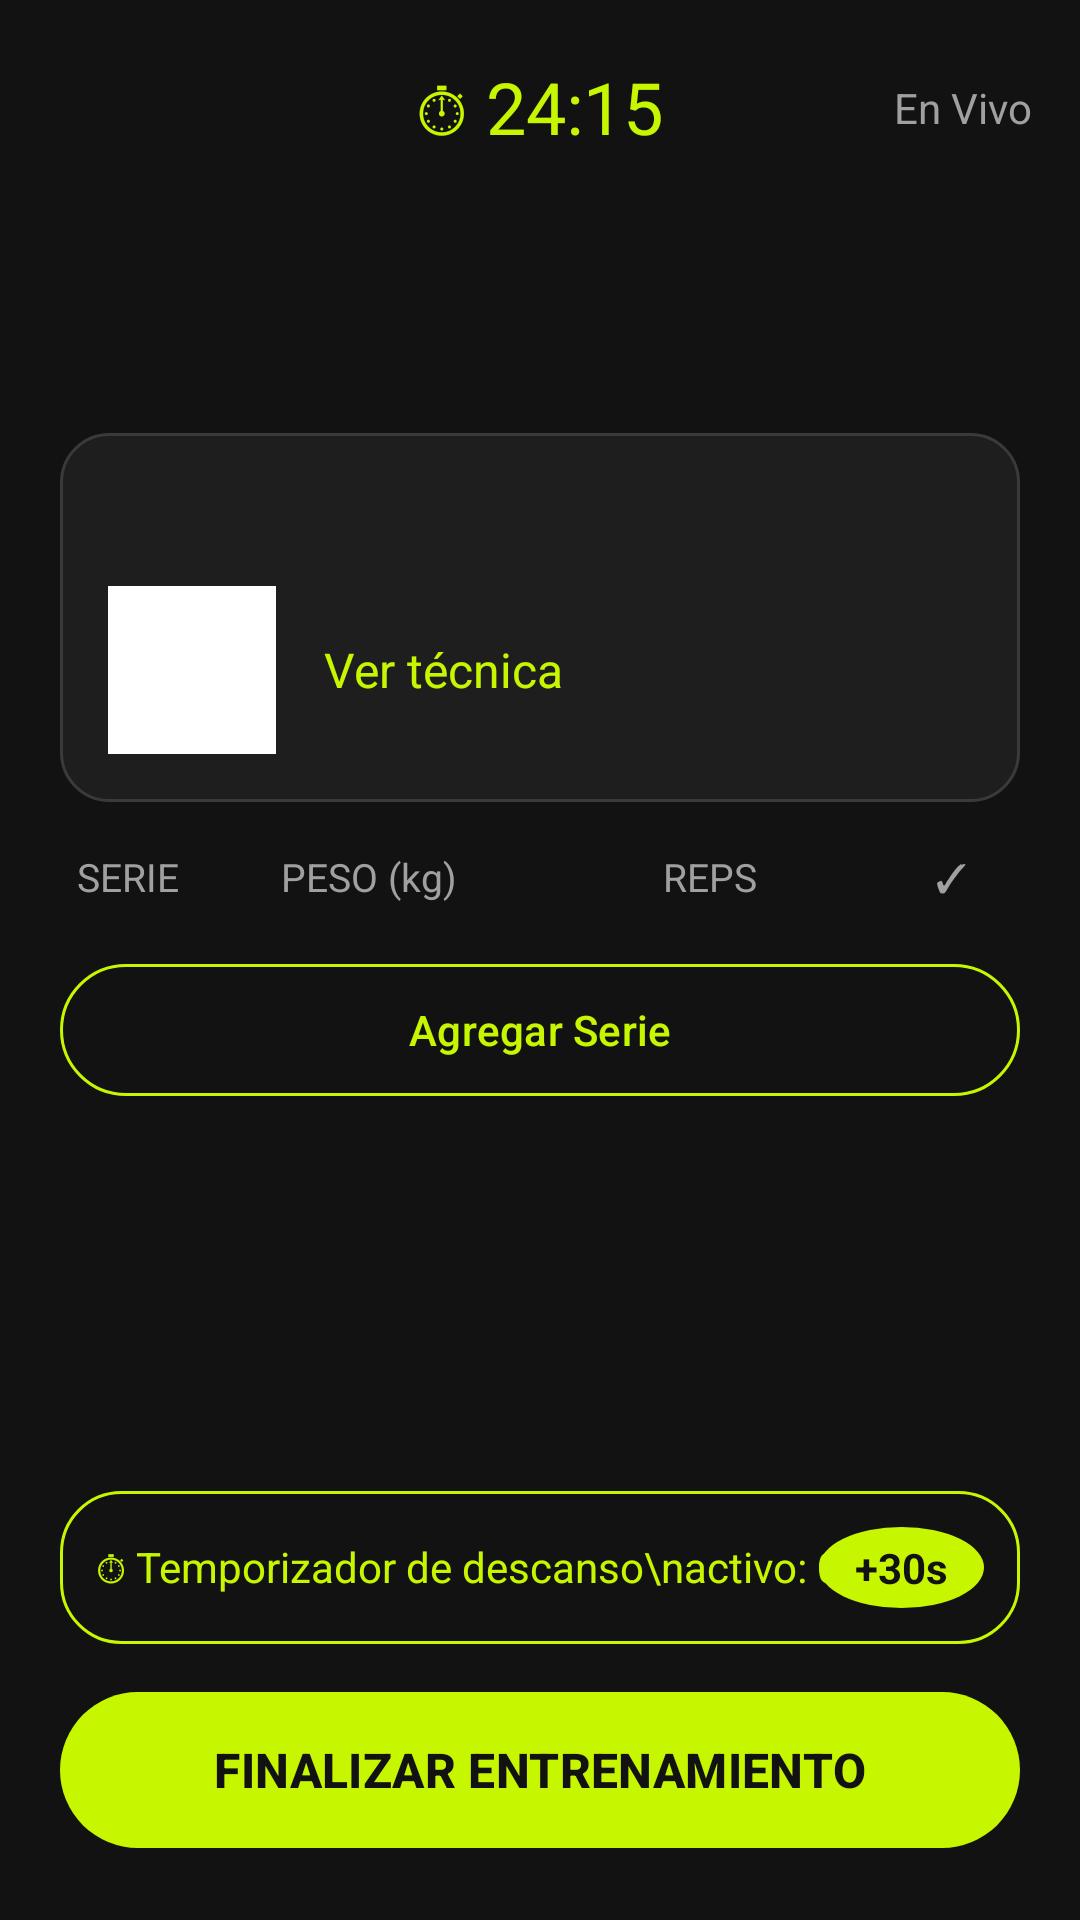

The Android layout XML behind this screen, and the referenced resources:
<!-- AndroidManifest.xml: application theme Theme.GymMate -->
<!-- res/layout/fragment_entrenamiento.xml -->
<?xml version="1.0" encoding="utf-8"?>
<LinearLayout xmlns:android="http://schemas.android.com/apk/res/android"
    xmlns:app="http://schemas.android.com/apk/res-auto"
    xmlns:tools="http://schemas.android.com/tools"
    android:layout_width="match_parent"
    android:layout_height="match_parent"
    android:background="@color/gm_background"
    android:orientation="vertical">

    
    <FrameLayout
        android:layout_width="match_parent"
        android:layout_height="wrap_content"
        android:padding="16dp">

        <ImageButton
            android:id="@+id/btnCerrar"
            android:layout_width="40dp"
            android:layout_height="40dp"
            android:layout_gravity="start|center_vertical"
            android:background="?attr/selectableItemBackgroundBorderless"
            android:contentDescription="Cerrar"
            android:src="@drawable/ic_close" />

        <TextView
            android:id="@+id/tvCronometro"
            android:layout_width="wrap_content"
            android:layout_height="wrap_content"
            android:layout_gravity="center"
            android:text="⏱ 24:15"
            android:textColor="@color/gm_primary"
            android:textSize="24sp" />

        <TextView
            android:layout_width="wrap_content"
            android:layout_height="wrap_content"
            android:layout_gravity="end|center_vertical"
            android:text="En Vivo"
            android:textColor="@color/gm_text_secondary"
            android:textSize="14sp" />
    </FrameLayout>

    <ScrollView
        android:layout_width="match_parent"
        android:layout_height="0dp"
        android:layout_weight="1"
        android:paddingHorizontal="20dp">

        <LinearLayout
            android:layout_width="match_parent"
            android:layout_height="wrap_content"
            android:orientation="vertical">

            <TextView
                android:id="@+id/tvNombreRutina"
                android:layout_width="wrap_content"
                android:layout_height="wrap_content"
                android:textColor="@color/gm_text"
                android:textSize="28sp"
                android:textStyle="bold"
                tools:text="Mi Rutina de Fuerza" />

            <TextView
                android:id="@+id/tvDiaRutina"
                android:layout_width="wrap_content"
                android:layout_height="wrap_content"
                android:textColor="@color/gm_text_secondary"
                android:textSize="14sp"
                tools:text="Día 1: Torso / Pierna" />

            
            <LinearLayout
                android:layout_width="match_parent"
                android:layout_height="wrap_content"
                android:layout_marginTop="16dp"
                android:background="@drawable/bg_card"
                android:orientation="vertical"
                android:padding="16dp">

                <FrameLayout
                    android:layout_width="match_parent"
                    android:layout_height="wrap_content">

                    <TextView
                        android:id="@+id/tvEjercicioActual"
                        android:layout_width="wrap_content"
                        android:layout_height="wrap_content"
                        android:textColor="@color/gm_text"
                        android:textSize="20sp"
                        tools:text="1. Press de Banca" />

                    <TextView
                        android:id="@+id/tvProgresoEjercicio"
                        android:layout_width="wrap_content"
                        android:layout_height="wrap_content"
                        android:layout_gravity="end|center_vertical"
                        android:textColor="@color/gm_text_secondary"
                        android:textSize="14sp"
                        tools:text="Ej. 1 de 5" />
                </FrameLayout>

                <LinearLayout
                    android:layout_width="match_parent"
                    android:layout_height="wrap_content"
                    android:layout_marginTop="8dp"
                    android:gravity="center_vertical"
                    android:orientation="horizontal">

                    <ImageView
                        android:id="@+id/ivEjercicio"
                        android:layout_width="56dp"
                        android:layout_height="56dp"
                        android:background="@color/gm_text"
                        android:contentDescription="Imagen del ejercicio" />

                    <TextView
                        android:id="@+id/tvVerTecnica"
                        android:layout_width="wrap_content"
                        android:layout_height="wrap_content"
                        android:layout_marginStart="12dp"
                        android:padding="4dp"
                        android:text="Ver técnica"
                        android:textColor="@color/gm_primary"
                        android:textSize="16sp" />
                </LinearLayout>
            </LinearLayout>

            
            <LinearLayout
                android:layout_width="match_parent"
                android:layout_height="wrap_content"
                android:layout_marginTop="16dp"
                android:orientation="horizontal"
                android:weightSum="7">

                <TextView android:layout_width="0dp" android:layout_height="wrap_content"
                    android:layout_weight="1" android:gravity="center" android:text="SERIE"
                    android:textColor="@color/gm_text_secondary" android:textSize="13sp" />
                <TextView android:layout_width="0dp" android:layout_height="wrap_content"
                    android:layout_weight="2.5" android:gravity="center" android:text="PESO (kg)"
                    android:textColor="@color/gm_text_secondary" android:textSize="13sp" />
                <TextView android:layout_width="0dp" android:layout_height="wrap_content"
                    android:layout_weight="2.5" android:gravity="center" android:text="REPS"
                    android:textColor="@color/gm_text_secondary" android:textSize="13sp" />
                <TextView android:layout_width="0dp" android:layout_height="wrap_content"
                    android:layout_weight="1" android:gravity="center" android:text="✓"
                    android:textColor="@color/gm_text_secondary" android:textSize="13sp" />
            </LinearLayout>

            <androidx.recyclerview.widget.RecyclerView
                android:id="@+id/rvSeries"
                android:layout_width="match_parent"
                android:layout_height="wrap_content"
                android:layout_marginTop="8dp"
                android:nestedScrollingEnabled="false"
                app:layoutManager="androidx.recyclerview.widget.LinearLayoutManager"
                tools:itemCount="4"
                tools:listitem="@layout/item_serie" />

            <com.google.android.material.button.MaterialButton
                android:id="@+id/btnAgregarSerie"
                style="@style/GM.Button.Outline"
                android:layout_width="match_parent"
                android:layout_height="52dp"
                android:layout_marginVertical="8dp"
                android:text="Agregar Serie"
                app:icon="@drawable/ic_add" />
        </LinearLayout>
    </ScrollView>

    
    <LinearLayout
        android:layout_width="match_parent"
        android:layout_height="wrap_content"
        android:orientation="vertical"
        android:padding="20dp">

        <FrameLayout
            android:layout_width="match_parent"
            android:layout_height="wrap_content"
            android:background="@drawable/bg_chip_outline"
            android:padding="12dp">

            <TextView
                android:id="@+id/tvTemporizadorDescanso"
                android:layout_width="wrap_content"
                android:layout_height="wrap_content"
                android:layout_gravity="start|center_vertical"
                android:text="⏱ Temporizador de descanso\nactivo: 01:14"
                android:textColor="@color/gm_primary"
                android:textSize="14sp" />

            <TextView
                android:id="@+id/btnMasTreintaSeg"
                android:layout_width="wrap_content"
                android:layout_height="wrap_content"
                android:layout_gravity="end|center_vertical"
                android:background="@drawable/bg_circle_selected"
                android:paddingHorizontal="12dp"
                android:paddingVertical="4dp"
                android:text="+30s"
                android:textColor="@color/gm_on_primary"
                android:textStyle="bold" />
        </FrameLayout>

        <com.google.android.material.button.MaterialButton
            android:id="@+id/btnFinalizar"
            style="@style/GM.Button.Primary"
            android:layout_width="match_parent"
            android:layout_height="60dp"
            android:layout_marginTop="12dp"
            android:text="FINALIZAR ENTRENAMIENTO" />
    </LinearLayout>
</LinearLayout>
<!-- res/layout/item_serie.xml (included above) -->
<?xml version="1.0" encoding="utf-8"?>
<LinearLayout xmlns:android="http://schemas.android.com/apk/res/android"
    xmlns:tools="http://schemas.android.com/tools"
    android:layout_width="match_parent"
    android:layout_height="wrap_content"
    android:layout_marginBottom="8dp"
    android:gravity="center_vertical"
    android:orientation="horizontal"
    android:weightSum="7">

    <TextView
        android:id="@+id/tvNumeroSerie"
        android:layout_width="0dp"
        android:layout_height="wrap_content"
        android:layout_weight="1"
        android:gravity="center"
        android:textColor="@color/gm_text_secondary"
        android:textSize="20sp"
        tools:text="1" />

    <EditText
        android:id="@+id/etPeso"
        android:layout_width="0dp"
        android:layout_height="48dp"
        android:layout_marginHorizontal="6dp"
        android:layout_weight="2.5"
        android:autofillHints="none"
        android:background="@drawable/bg_chip_outline"
        android:gravity="center"
        android:hint="--"
        android:inputType="numberDecimal"
        android:textColor="@color/gm_text"
        android:textColorHint="@color/gm_text_secondary"
        android:textSize="18sp"
        tools:text="90.0" />

    <EditText
        android:id="@+id/etReps"
        android:layout_width="0dp"
        android:layout_height="48dp"
        android:layout_marginHorizontal="6dp"
        android:layout_weight="2.5"
        android:autofillHints="none"
        android:background="@drawable/bg_chip_outline"
        android:gravity="center"
        android:hint="--"
        android:inputType="number"
        android:textColor="@color/gm_text"
        android:textColorHint="@color/gm_text_secondary"
        android:textSize="18sp"
        tools:text="10" />

    <com.google.android.material.checkbox.MaterialCheckBox
        android:id="@+id/cbSerieCompletada"
        android:layout_width="0dp"
        android:layout_height="wrap_content"
        android:layout_weight="1"
        android:gravity="center"
        app:buttonTint="@color/gm_primary"
        xmlns:app="http://schemas.android.com/apk/res-auto"
        tools:checked="true" />
</LinearLayout>
<!-- resources referenced by this layout -->
<resources>
  <color name="gm_background">#121212</color>
  <color name="gm_on_primary">#121212</color>
  <color name="gm_primary">#C6F700</color>
  <color name="gm_text">#FFFFFF</color>
  <color name="gm_text_secondary">#A0A0A0</color>
  <!-- drawable bg_card (drawable) -->
  <shape xmlns:android="http://schemas.android.com/apk/res/android" android:shape="rectangle">
      <solid android:color="@color/gm_surface"/>
      <stroke android:width="1dp" android:color="@color/gm_stroke"/>
      <corners android:radius="16dp"/>
  </shape>
  <!-- drawable bg_chip_outline (drawable) -->
  <shape xmlns:android="http://schemas.android.com/apk/res/android" android:shape="rectangle">
      <stroke android:width="1dp" android:color="@color/gm_primary"/>
      <corners android:radius="20dp"/>
  </shape>
  <!-- drawable bg_circle_selected (drawable) -->
  <shape xmlns:android="http://schemas.android.com/apk/res/android" android:shape="oval">
      <solid android:color="@color/gm_primary"/>
  </shape>
  <style name="GM.Button.Outline" parent="Widget.Material3.Button.OutlinedButton">
          <item name="strokeColor">@color/gm_primary</item>
          <item name="strokeWidth">1dp</item>
          <item name="android:textColor">@color/gm_primary</item>
          <item name="iconTint">@color/gm_primary</item>
          <item name="cornerRadius">32dp</item>
      </style>
  <style name="GM.Button.Primary" parent="Widget.Material3.Button">
          <item name="backgroundTint">@color/gm_primary</item>
          <item name="android:textColor">@color/gm_on_primary</item>
          <item name="android:textStyle">bold</item>
          <item name="android:textSize">16sp</item>
          <item name="cornerRadius">32dp</item>
      </style>
  <style name="Theme.GymMate" parent="Base.Theme.GymMate" />
  <color name="gm_surface">#1E1E1E</color>
  <color name="gm_stroke">#3A3A3A</color>
  <style name="Base.Theme.GymMate" parent="Theme.Material3.Dark.NoActionBar">
          <item name="colorPrimary">@color/gm_primary</item>
          <item name="colorOnPrimary">@color/gm_on_primary</item>
  
          <item name="colorSecondaryContainer">@color/gm_primary</item>
          <item name="colorOnSecondaryContainer">@color/gm_on_primary</item>
          <item name="colorOutline">@color/gm_stroke</item>
  
          <item name="colorSurface">@color/gm_surface</item>
          <item name="colorOnSurface">@color/gm_text</item>
          <item name="colorSurfaceVariant">@color/gm_surface_variant</item>
          <item name="colorOnSurfaceVariant">@color/gm_text_secondary</item>
          <item name="android:colorBackground">@color/gm_background</item>
      </style>
  <color name="gm_surface_variant">#2A2A2A</color>
</resources>
